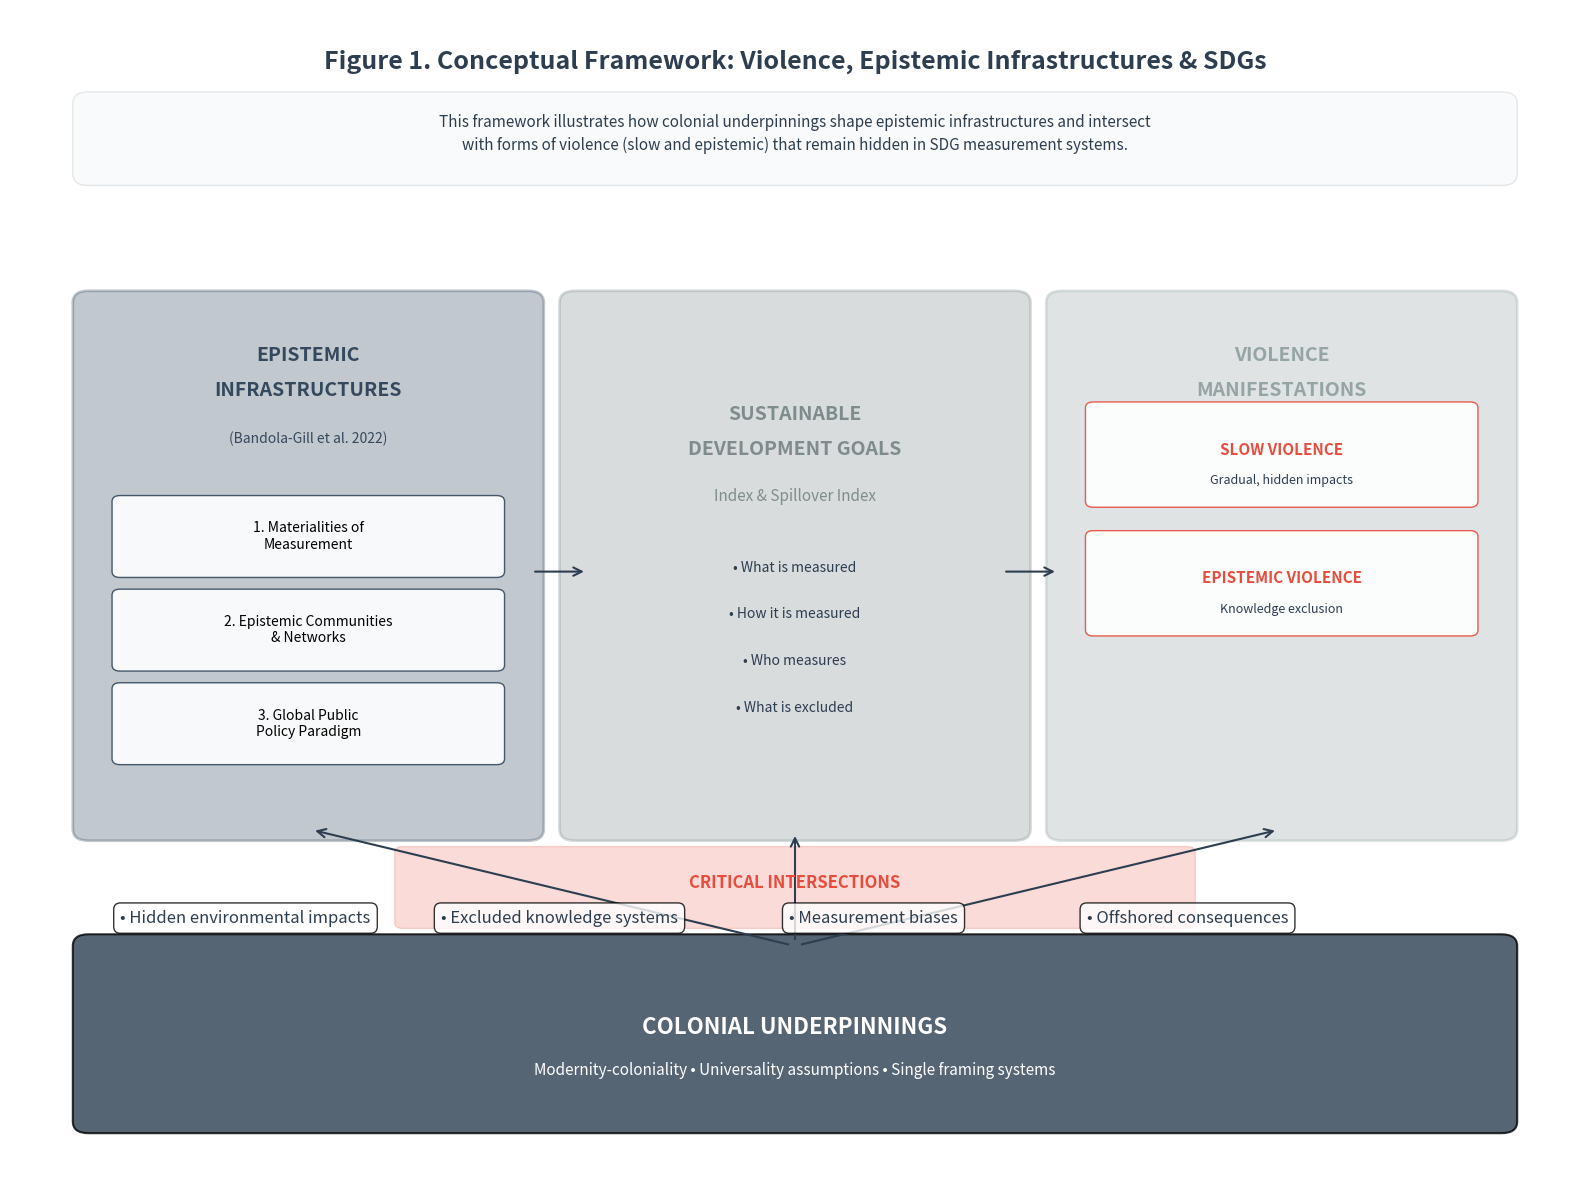

Source code (Python):
# -*- coding: utf-8 -*-
"""
Created on Sun Dec  7 09:19:57 2025

[redacted]
"""

import matplotlib.pyplot as plt
import matplotlib.patches as patches
from matplotlib.patches import FancyBboxPatch, ConnectionPatch
import numpy as np

# Set professional style with white background
fig, ax = plt.subplots(1, 1, figsize=(16, 12), facecolor='white')
fig.patch.set_facecolor('white')
ax.set_xlim(0, 10)
ax.set_ylim(0, 10)
ax.axis('off')
ax.set_facecolor('white')

# Professional color palette - muted and academic
colonial_color = '#2C3E50'     # Dark blue-gray
infrastructure_color = '#34495E' # Medium gray-blue  
sdg_color = '#7F8C8D'          # Light gray
violence_color = '#95A5A6'     # Very light gray
accent_color = '#E74C3C'       # Subtle red accent
text_color = '#2C3E50'         # Dark text

# Title and explanation
plt.text(5, 9.5, 'Figure 1. Conceptual Framework: Violence, Epistemic Infrastructures & SDGs', 
         fontsize=18, fontweight='bold', ha='center', color=text_color)

# Brief explanation box
explanation_box = FancyBboxPatch((0.5, 8.6), 9, 0.6, 
                                boxstyle="round,pad=0.1", 
                                facecolor='#F8F9FA', 
                                alpha=0.8, 
                                edgecolor='#DEE2E6',
                                linewidth=1)
ax.add_patch(explanation_box)

plt.text(5, 9.0, 'This framework illustrates how colonial underpinnings shape epistemic infrastructures and intersect', 
         fontsize=11, ha='center', color=text_color)
plt.text(5, 8.8, 'with forms of violence (slow and epistemic) that remain hidden in SDG measurement systems.', 
         fontsize=11, ha='center', color=text_color)

# Foundation: Colonial underpinnings (bottom layer)
foundation = FancyBboxPatch((0.5, 0.5), 9, 1.5, 
                           boxstyle="round,pad=0.1", 
                           facecolor=colonial_color, 
                           alpha=0.8, 
                           edgecolor='black', 
                           linewidth=1.5)
ax.add_patch(foundation)
plt.text(5, 1.25, 'COLONIAL UNDERPINNINGS', fontsize=16, fontweight='bold', 
         ha='center', color='white')
plt.text(5, 0.9, 'Modernity-coloniality • Universality assumptions • Single framing systems', 
         fontsize=11, ha='center', color='white')

# Three main pillars
# 1. Epistemic Infrastructures
pillar1 = FancyBboxPatch((0.5, 3), 2.8, 4.5, 
                        boxstyle="round,pad=0.1", 
                        facecolor=infrastructure_color, 
                        alpha=0.3, 
                        edgecolor=infrastructure_color, 
                        linewidth=2)
ax.add_patch(pillar1)
plt.text(1.9, 7, 'EPISTEMIC', fontsize=14, fontweight='bold', ha='center', color=infrastructure_color)
plt.text(1.9, 6.7, 'INFRASTRUCTURES', fontsize=14, fontweight='bold', ha='center', color=infrastructure_color)
plt.text(1.9, 6.3, '(Bandola-Gill et al. 2022)', fontsize=10, ha='center', color=infrastructure_color, style='italic')

# Sub-components
levels = ['1. Materialities of\nMeasurement', 
          '2. Epistemic Communities\n& Networks', 
          '3. Global Public\nPolicy Paradigm']
for i, level in enumerate(levels):
    y_pos = 5.5 - i*0.8
    level_box = FancyBboxPatch((0.7, y_pos-0.3), 2.4, 0.6, 
                              boxstyle="round,pad=0.05", 
                              facecolor='white', 
                              alpha=0.9, 
                              edgecolor=infrastructure_color)
    ax.add_patch(level_box)
    plt.text(1.9, y_pos, level, fontsize=10, ha='center', va='center')

# 2. SDG Framework (center)
pillar2 = FancyBboxPatch((3.6, 3), 2.8, 4.5, 
                        boxstyle="round,pad=0.1", 
                        facecolor=sdg_color, 
                        alpha=0.3, 
                        edgecolor=sdg_color, 
                        linewidth=2)
ax.add_patch(pillar2)
plt.text(5, 6.5, 'SUSTAINABLE', fontsize=14, fontweight='bold', ha='center', color=sdg_color)
plt.text(5, 6.2, 'DEVELOPMENT GOALS', fontsize=14, fontweight='bold', ha='center', color=sdg_color)
plt.text(5, 5.8, 'Index & Spillover Index', fontsize=11, ha='center', color=sdg_color)

# SDG components
sdg_components = ['What is measured', 'How it is measured', 'Who measures', 'What is excluded']
for i, comp in enumerate(sdg_components):
    y_pos = 5.2 - i*0.4
    plt.text(5, y_pos, f'• {comp}', fontsize=10, ha='center', color=text_color)

# 3. Violence Types (right)
pillar3 = FancyBboxPatch((6.7, 3), 2.8, 4.5, 
                        boxstyle="round,pad=0.1", 
                        facecolor=violence_color, 
                        alpha=0.3, 
                        edgecolor=violence_color, 
                        linewidth=2)
ax.add_patch(pillar3)
plt.text(8.1, 7, 'VIOLENCE', fontsize=14, fontweight='bold', ha='center', color=violence_color)
plt.text(8.1, 6.7, 'MANIFESTATIONS', fontsize=14, fontweight='bold', ha='center', color=violence_color)

# Violence types
violence_box1 = FancyBboxPatch((6.9, 5.8), 2.4, 0.8, 
                              boxstyle="round,pad=0.05", 
                              facecolor='white', 
                              alpha=0.9, 
                              edgecolor=accent_color)
ax.add_patch(violence_box1)
plt.text(8.1, 6.2, 'SLOW VIOLENCE', fontsize=11, fontweight='bold', ha='center', color=accent_color)
plt.text(8.1, 5.95, 'Gradual, hidden impacts', fontsize=9, ha='center', color=text_color)

violence_box2 = FancyBboxPatch((6.9, 4.7), 2.4, 0.8, 
                              boxstyle="round,pad=0.05", 
                              facecolor='white', 
                              alpha=0.9, 
                              edgecolor=accent_color)
ax.add_patch(violence_box2)
plt.text(8.1, 5.1, 'EPISTEMIC VIOLENCE', fontsize=11, fontweight='bold', ha='center', color=accent_color)
plt.text(8.1, 4.85, 'Knowledge exclusion', fontsize=9, ha='center', color=text_color)

# Intersection zones with clean lines
# Central intersection area
intersection = FancyBboxPatch((2.5, 2.2), 5, 0.6, 
                             boxstyle="round,pad=0.05", 
                             facecolor=accent_color, 
                             alpha=0.2, 
                             edgecolor=accent_color)
ax.add_patch(intersection)
plt.text(5, 2.5, 'CRITICAL INTERSECTIONS', fontsize=12, fontweight='bold', ha='center', color=accent_color)

# Key manifestations
manifestations = ['Hidden environmental impacts', 'Excluded knowledge systems', 
                 'Measurement biases', 'Offshored consequences']
for i, manifest in enumerate(manifestations):
    x_pos = 1.5 + i*2
    plt.text(x_pos, 2.2, f'• {manifest}', fontsize=12, ha='center', color=text_color, 
             bbox=dict(boxstyle="round,pad=0.4", facecolor='white', alpha=0.8))

# Clean connecting arrows
arrows = [
    ((5, 2), (1.9, 3)),      # Foundation to Infrastructure
    ((5, 2), (5, 3)),        # Foundation to SDG  
    ((5, 2), (8.1, 3)),      # Foundation to Violence
    ((3.3, 5.2), (3.7, 5.2)), # Infrastructure to SDG
    ((6.3, 5.2), (6.7, 5.2))  # SDG to Violence
]

for start, end in arrows:
    arrow = ConnectionPatch(start, end, "data", "data", 
                           arrowstyle="->", shrinkA=5, shrinkB=5, 
                           mutation_scale=15, fc=text_color, ec=text_color, linewidth=1.5)
    ax.add_artist(arrow)

plt.tight_layout()
plt.savefig('conceptual_framework.png', dpi=300, bbox_inches='tight', 
            facecolor='white', edgecolor='none')
plt.show()

print("Professional academic conceptual framework created!")
print("Features:")
print("- Clean, minimal design suitable for journal publication")
print("- Professional color palette (muted blues/grays)")
print("- Clear hierarchy and relationships")
print("- Academic typography and layout")
print("- Structured presentation of theoretical components")